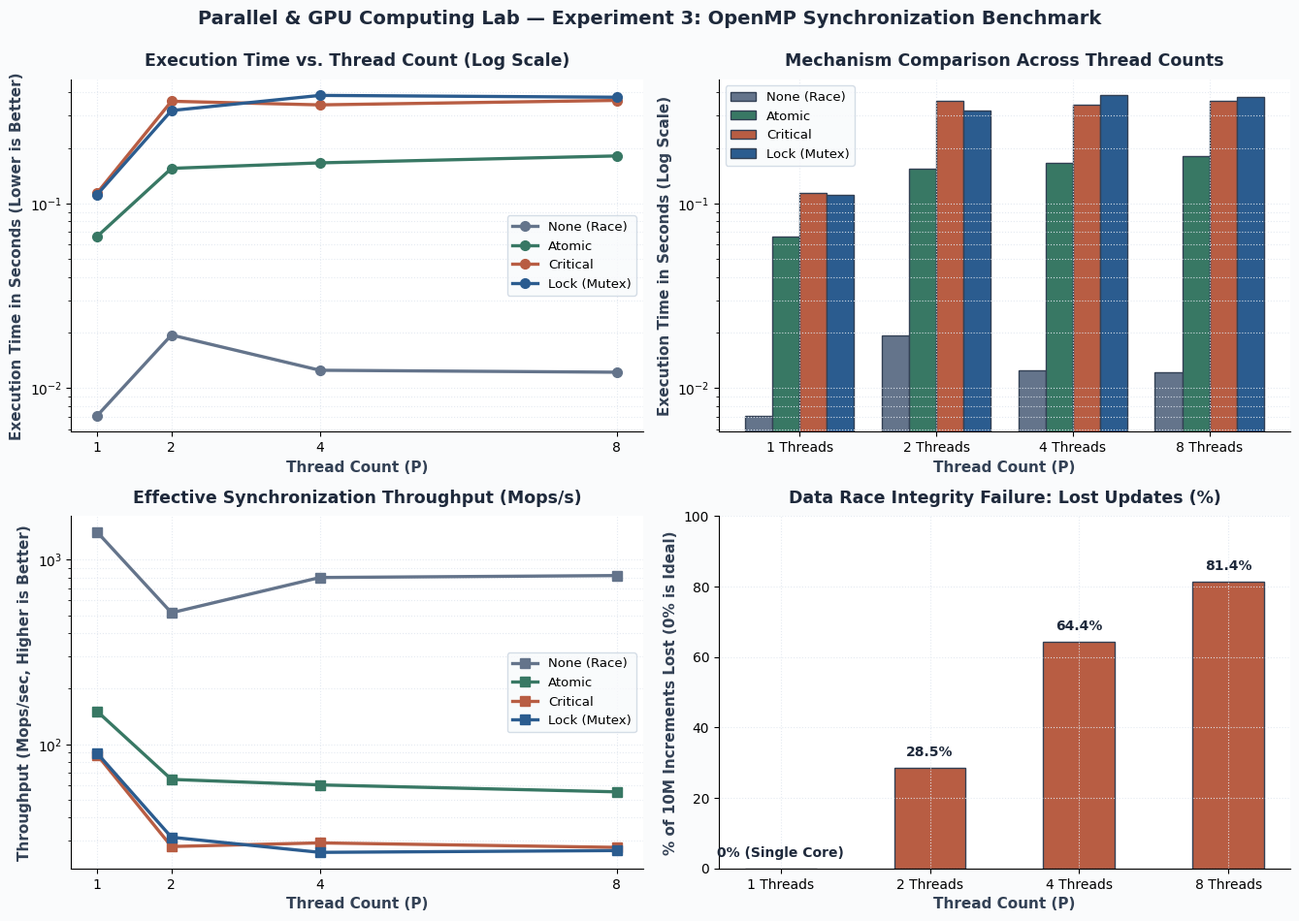
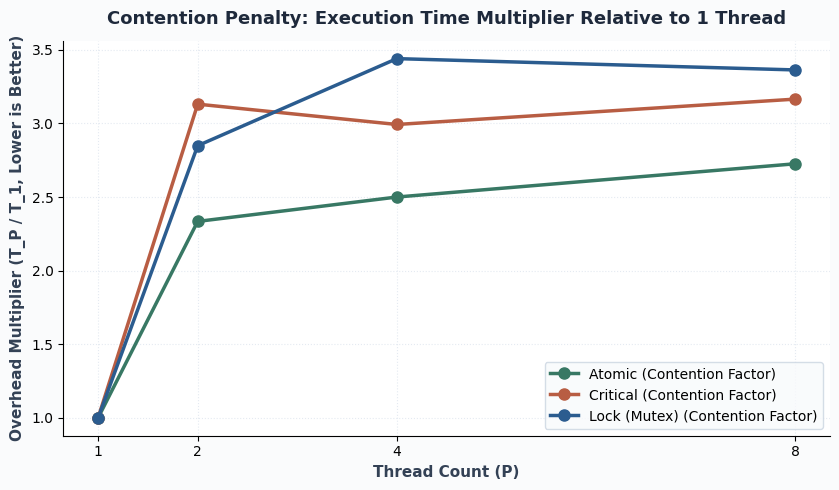

Write the Python code that produced these figures, in order.
import os
import matplotlib.pyplot as plt
import numpy as np

os.makedirs('graphs', exist_ok=True)
os.makedirs('images', exist_ok=True)

# Typography & theme settings
plt.rcParams['font.family'] = 'sans-serif'
plt.rcParams['font.sans-serif'] = ['DejaVu Sans', 'Segoe UI', 'Arial']

# Benchmark Data (10,000,000 increments) from Janaki's empirical lab run
threads = [1, 2, 4, 8]
mechanisms = ['None (Race)', 'Atomic', 'Critical', 'Lock (Mutex)']

# Times in seconds directly from lab execution (compare_sync)
times = {
    'None (Race)': [0.0071, 0.0194, 0.0125, 0.0122],
    'Atomic':      [0.0664, 0.1550, 0.1660, 0.1810],
    'Critical':    [0.1143, 0.3579, 0.3421, 0.3618],
    'Lock (Mutex)': [0.1119, 0.3188, 0.3850, 0.3764]
}

# Lost updates percentage for None (Race) from lab output: 10M, 7153581, 3558867, 1856471
final_counts_none = [10000000, 7153581, 3558867, 1856471]
lost_pct = [(1.0 - c / 10000000.0) * 100 for c in final_counts_none]

# Muted, professional engineering palette
colors = {
    'None (Race)': '#64748B',  # Slate Gray
    'Atomic':      '#387864',  # Muted Teal / Sage
    'Critical':    '#B85D43',  # Muted Terracotta
    'Lock (Mutex)': '#2B5C8F'  # Deep Slate Blue
}

# ==============================================================================
# 1. Clear & Readable 2x2 Performance Dashboard
# ==============================================================================
fig, axes = plt.subplots(2, 2, figsize=(13.5, 9.5), facecolor='#FAFBFC')

# Subplot 1: Execution Time vs Thread Count (Log Scale)
ax1 = axes[0, 0]
for name in mechanisms:
    ax1.plot(threads, times[name], marker='o', linewidth=2.4, markersize=7,
             label=name, color=colors[name])
ax1.set_yscale('log')
ax1.set_title('Execution Time vs. Thread Count (Log Scale)', fontsize=12.5, fontweight='bold', color='#1E293B', pad=10)
ax1.set_xlabel('Thread Count (P)', fontsize=11, color='#334155', fontweight='bold')
ax1.set_ylabel('Execution Time in Seconds (Lower is Better)', fontsize=11, color='#334155', fontweight='bold')
ax1.set_xticks(threads)
ax1.tick_params(axis='both', labelsize=10)
ax1.grid(True, which='both', linestyle=':', color='#E2E8F0', alpha=0.9)
ax1.set_facecolor('#FFFFFF')
ax1.spines['top'].set_visible(False)
ax1.spines['right'].set_visible(False)
ax1.legend(frameon=True, facecolor='#F8FAFC', edgecolor='#CBD5E1', fontsize=9.5)

# Subplot 2: Grouped Bar Chart of Execution Times
ax2 = axes[0, 1]
x = np.arange(len(threads))
bar_width = 0.2
for i, name in enumerate(mechanisms):
    offset = (i - 1.5) * bar_width
    ax2.bar(x + offset, times[name], bar_width, label=name,
            color=colors[name], edgecolor='#334155', linewidth=1)
ax2.set_yscale('log')
ax2.set_title('Mechanism Comparison Across Thread Counts', fontsize=12.5, fontweight='bold', color='#1E293B', pad=10)
ax2.set_xlabel('Thread Count (P)', fontsize=11, color='#334155', fontweight='bold')
ax2.set_ylabel('Execution Time in Seconds (Log Scale)', fontsize=11, color='#334155', fontweight='bold')
ax2.set_xticks(x)
ax2.set_xticklabels([f'{t} Threads' for t in threads])
ax2.tick_params(axis='both', labelsize=10)
ax2.grid(True, which='both', linestyle=':', color='#E2E8F0', alpha=0.9)
ax2.set_facecolor('#FFFFFF')
ax2.spines['top'].set_visible(False)
ax2.spines['right'].set_visible(False)
ax2.legend(frameon=True, facecolor='#F8FAFC', edgecolor='#CBD5E1', fontsize=9.5)

# Subplot 3: Effective Throughput (Million Operations per Second)
ax3 = axes[1, 0]
for name in mechanisms:
    throughput = [10.0 / t for t in times[name]]
    ax3.plot(threads, throughput, marker='s', linewidth=2.4, markersize=7,
             label=name, color=colors[name])
ax3.set_yscale('log')
ax3.set_title('Effective Synchronization Throughput (Mops/s)', fontsize=12.5, fontweight='bold', color='#1E293B', pad=10)
ax3.set_xlabel('Thread Count (P)', fontsize=11, color='#334155', fontweight='bold')
ax3.set_ylabel('Throughput (Mops/sec, Higher is Better)', fontsize=11, color='#334155', fontweight='bold')
ax3.set_xticks(threads)
ax3.tick_params(axis='both', labelsize=10)
ax3.grid(True, which='both', linestyle=':', color='#E2E8F0', alpha=0.9)
ax3.set_facecolor('#FFFFFF')
ax3.spines['top'].set_visible(False)
ax3.spines['right'].set_visible(False)
ax3.legend(frameon=True, facecolor='#F8FAFC', edgecolor='#CBD5E1', fontsize=9.5)

# Subplot 4: Data Race Counter Loss
ax4 = axes[1, 1]
bars_loss = ax4.bar([f'{t} Threads' for t in threads], lost_pct, color='#B85D43', width=0.48,
                    edgecolor='#334155', linewidth=1)
ax4.set_title('Data Race Integrity Failure: Lost Updates (%)', fontsize=12.5, fontweight='bold', color='#1E293B', pad=10)
ax4.set_xlabel('Thread Count (P)', fontsize=11, color='#334155', fontweight='bold')
ax4.set_ylabel('% of 10M Increments Lost (0% is Ideal)', fontsize=11, color='#334155', fontweight='bold')
ax4.set_ylim(0, 100)
ax4.tick_params(axis='both', labelsize=10)
ax4.grid(True, which='both', linestyle=':', color='#E2E8F0', alpha=0.9)
ax4.set_facecolor('#FFFFFF')
ax4.spines['top'].set_visible(False)
ax4.spines['right'].set_visible(False)

for bar, pct in zip(bars_loss, lost_pct):
    yval = bar.get_height()
    label = f'{pct:.1f}%' if pct > 0 else '0% (Single Core)'
    ax4.text(bar.get_x() + bar.get_width()/2.0, yval + 2.5, label,
             ha='center', va='bottom', fontsize=10, fontweight='bold', color='#1E293B')

plt.suptitle('Parallel & GPU Computing Lab — Experiment 3: OpenMP Synchronization Benchmark',
             fontsize=14, fontweight='bold', color='#1E293B', y=0.995)
plt.tight_layout()
plt.savefig('graphs/performance_comparison_dashboard.png', dpi=200, bbox_inches='tight')
plt.close()

# ==============================================================================
# 2. Standalone Scalability & Overhead Multiplier Chart
# ==============================================================================
fig, ax = plt.subplots(figsize=(8.5, 5), facecolor='#FAFBFC')

for name in ['Atomic', 'Critical', 'Lock (Mutex)']:
    overhead = [times[name][i] / times[name][0] for i in range(len(threads))]
    ax.plot(threads, overhead, marker='o', linewidth=2.5, markersize=8,
            label=f'{name} (Contention Factor)', color=colors[name])

ax.set_title('Contention Penalty: Execution Time Multiplier Relative to 1 Thread', fontsize=13, fontweight='bold', color='#1E293B', pad=12)
ax.set_xlabel('Thread Count (P)', fontsize=11, color='#334155', fontweight='bold')
ax.set_ylabel('Overhead Multiplier (T_P / T_1, Lower is Better)', fontsize=11, color='#334155', fontweight='bold')
ax.set_xticks(threads)
ax.tick_params(axis='both', labelsize=10)
ax.grid(True, which='both', linestyle=':', color='#E2E8F0', alpha=0.9)
ax.set_facecolor('#FFFFFF')
ax.spines['top'].set_visible(False)
ax.spines['right'].set_visible(False)
ax.legend(frameon=True, facecolor='#F8FAFC', edgecolor='#CBD5E1', fontsize=10)

plt.tight_layout()
plt.savefig('graphs/contention_overhead_analysis.png', dpi=200, bbox_inches='tight')
plt.close()

print('Experiment 3 charts regenerated with authentic lab data and high readability.')
